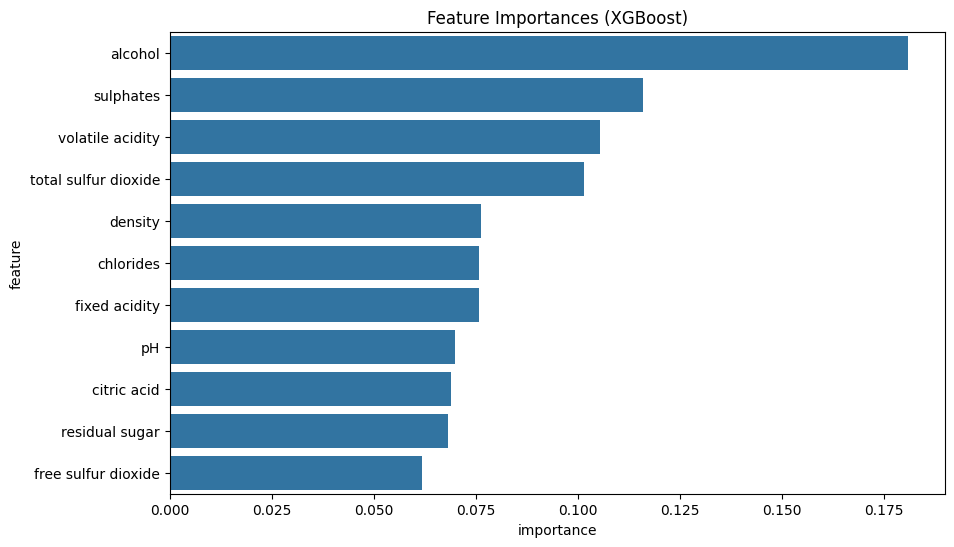

Source data for this figure (header and first rows):
feature, importance
alcohol, 0.1808
sulphates, 0.1159
volatile acidity, 0.1055
total sulfur dioxide, 0.1015
density, 0.07613
chlorides, 0.07575
fixed acidity, 0.07563
pH, 0.06997
citric acid, 0.06888
residual sugar, 0.06807
free sulfur dioxide, 0.06189
